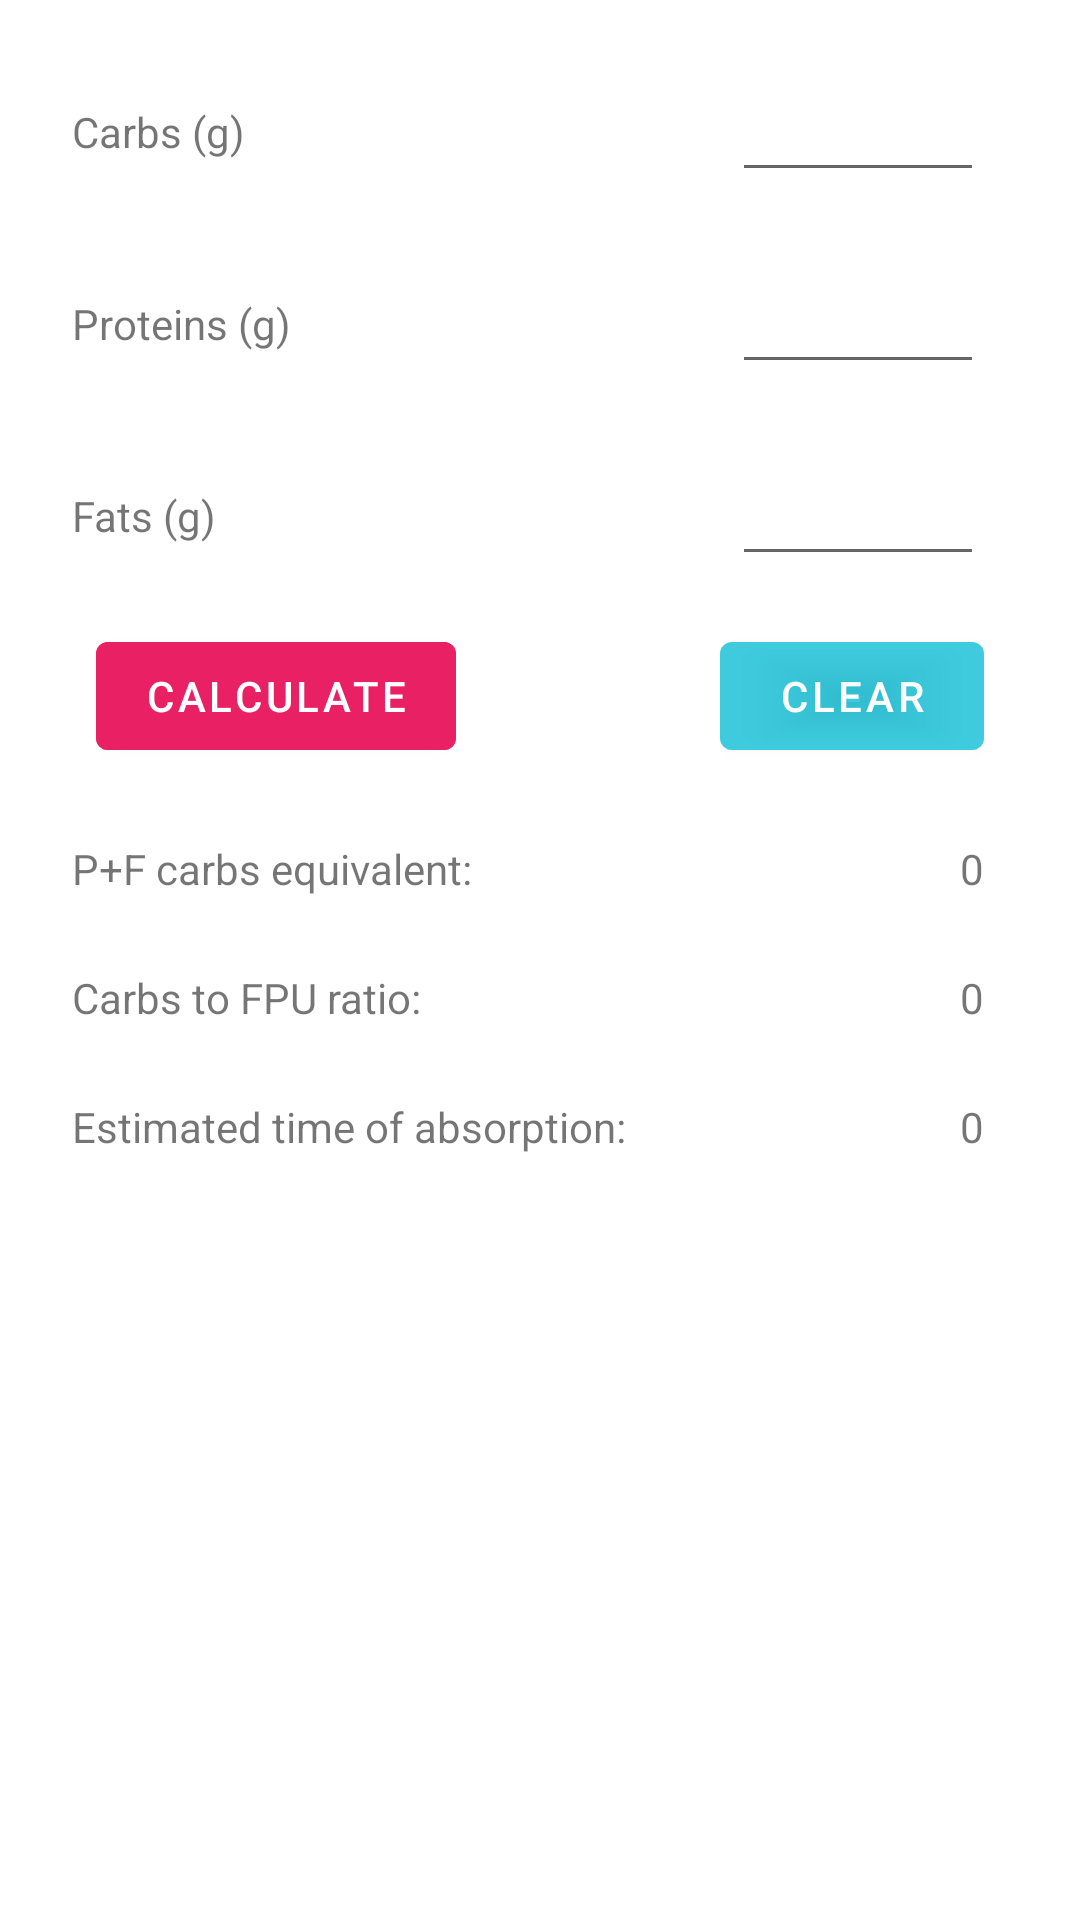

Android layout source for this screen:
<!-- AndroidManifest.xml: application theme Theme.FPUCalc -->
<!-- res/layout/fragment_first.xml -->
<?xml version="1.0" encoding="utf-8"?>
<androidx.constraintlayout.widget.ConstraintLayout xmlns:android="http://schemas.android.com/apk/res/android"
    xmlns:app="http://schemas.android.com/apk/res-auto"
    xmlns:tools="http://schemas.android.com/tools"
    android:layout_width="match_parent"
    android:layout_height="match_parent"
    tools:context=".FirstFragment">

    <TextView
        android:id="@+id/carbs_TW"
        android:layout_width="100dp"
        android:layout_height="40dp"
        android:layout_marginStart="24dp"
        android:layout_marginTop="24dp"
        android:text="@string/carbs_TW"
        android:gravity="left|center"
        app:layout_constraintBottom_toBottomOf="parent"
        app:layout_constraintEnd_toEndOf="parent"
        app:layout_constraintHorizontal_bias="0.0"
        app:layout_constraintStart_toStartOf="parent"
        app:layout_constraintTop_toTopOf="parent"
        app:layout_constraintVertical_bias="0.0" />

    <Button
        android:id="@+id/calculate_BT"
        android:layout_width="wrap_content"
        android:layout_height="wrap_content"
        android:layout_marginStart="32dp"
        android:layout_marginTop="16dp"
        android:backgroundTint="#E6E91E63"
        android:text="@string/calculate_BT"
        app:layout_constraintBottom_toBottomOf="parent"
        app:layout_constraintEnd_toEndOf="parent"
        app:layout_constraintHorizontal_bias="0.0"
        app:layout_constraintStart_toStartOf="parent"
        app:layout_constraintTop_toBottomOf="@+id/fats_TW"
        app:layout_constraintVertical_bias="0.0" />

    <TextView
        android:id="@+id/proteins_TW"
        android:layout_width="100dp"
        android:layout_height="40dp"
        android:layout_marginStart="24dp"
        android:layout_marginTop="24dp"
        android:text="@string/proteins_TW"
        android:gravity="left|center"
        app:layout_constraintBottom_toBottomOf="parent"
        app:layout_constraintEnd_toEndOf="parent"
        app:layout_constraintHorizontal_bias="0.0"
        app:layout_constraintStart_toStartOf="parent"
        app:layout_constraintTop_toBottomOf="@+id/carbs_TW"
        app:layout_constraintVertical_bias="0.0" />

    <TextView
        android:id="@+id/fats_TW"
        android:layout_width="100dp"
        android:layout_height="40dp"
        android:layout_marginStart="24dp"
        android:layout_marginTop="24dp"
        android:text="@string/fats_TW"
        android:gravity="left|center"
        app:layout_constraintBottom_toBottomOf="parent"
        app:layout_constraintEnd_toEndOf="parent"
        app:layout_constraintHorizontal_bias="0.0"
        app:layout_constraintStart_toStartOf="parent"
        app:layout_constraintTop_toBottomOf="@+id/proteins_TW"
        app:layout_constraintVertical_bias="0.0" />

    <TextView
        android:id="@+id/PF_carbs_equi_TW"
        android:layout_width="wrap_content"
        android:layout_height="wrap_content"
        android:layout_marginStart="24dp"
        android:layout_marginTop="24dp"
        android:text="@string/PF_carbs_equi_TW"
        app:layout_constraintBottom_toBottomOf="parent"
        app:layout_constraintEnd_toEndOf="parent"
        app:layout_constraintHorizontal_bias="0.0"
        app:layout_constraintStart_toStartOf="parent"
        app:layout_constraintTop_toBottomOf="@+id/calculate_BT"
        app:layout_constraintVertical_bias="0.0" />

    <TextView
        android:id="@+id/ratio_TW"
        android:layout_width="wrap_content"
        android:layout_height="wrap_content"
        android:layout_marginStart="24dp"
        android:layout_marginTop="24dp"
        android:text="@string/ratio_TW"
        app:layout_constraintBottom_toBottomOf="parent"
        app:layout_constraintEnd_toEndOf="parent"
        app:layout_constraintHorizontal_bias="0.0"
        app:layout_constraintStart_toStartOf="parent"
        app:layout_constraintTop_toBottomOf="@+id/PF_carbs_equi_TW"
        app:layout_constraintVertical_bias="0.0" />

    <TextView
        android:id="@+id/absorption_time_TW"
        android:layout_width="wrap_content"
        android:layout_height="wrap_content"
        android:layout_marginStart="24dp"
        android:layout_marginTop="24dp"
        android:text="@string/absorption_time_TW"
        app:layout_constraintBottom_toBottomOf="parent"
        app:layout_constraintEnd_toEndOf="parent"
        app:layout_constraintHorizontal_bias="0.0"
        app:layout_constraintStart_toStartOf="parent"
        app:layout_constraintTop_toBottomOf="@+id/ratio_TW"
        app:layout_constraintVertical_bias="0.0" />

    <EditText
        android:id="@+id/carbs_value_NI"
        android:layout_width="wrap_content"
        android:layout_height="40dp"
        android:layout_marginTop="24dp"
        android:layout_marginEnd="32dp"
        android:ems="4"
        android:inputType="number"
        android:maxLength="3"
        app:layout_constraintBottom_toBottomOf="parent"
        app:layout_constraintEnd_toEndOf="parent"
        app:layout_constraintTop_toTopOf="parent"
        app:layout_constraintVertical_bias="0.0" />

    <EditText
        android:id="@+id/proteins_value_NI"
        android:layout_width="wrap_content"
        android:layout_height="40dp"
        android:layout_marginTop="24dp"
        android:layout_marginEnd="32dp"
        android:ems="4"
        android:inputType="number"
        android:maxLength="3"
        app:layout_constraintBottom_toBottomOf="parent"
        app:layout_constraintEnd_toEndOf="parent"
        app:layout_constraintTop_toBottomOf="@+id/carbs_value_NI"
        app:layout_constraintVertical_bias="0.0" />

    <EditText
        android:id="@+id/fats_value_NI"
        android:layout_width="wrap_content"
        android:layout_height="40dp"
        android:layout_marginTop="24dp"
        android:layout_marginEnd="32dp"
        android:ems="4"
        android:inputType="number"
        android:maxLength="3"
        app:layout_constraintBottom_toBottomOf="parent"
        app:layout_constraintEnd_toEndOf="parent"
        app:layout_constraintTop_toBottomOf="@+id/proteins_value_NI"
        app:layout_constraintVertical_bias="0.0" />

    <TextView
        android:id="@+id/PF_carbs_equi_result_TW"
        android:layout_width="wrap_content"
        android:layout_height="wrap_content"
        android:layout_marginTop="24dp"
        android:layout_marginEnd="32dp"
        android:text="0"
        app:layout_constraintBottom_toBottomOf="parent"
        app:layout_constraintEnd_toEndOf="parent"
        app:layout_constraintTop_toBottomOf="@+id/calculate_BT"
        app:layout_constraintVertical_bias="0.0" />

    <TextView
        android:id="@+id/ratio_result_TW"
        android:layout_width="wrap_content"
        android:layout_height="wrap_content"
        android:layout_marginTop="24dp"
        android:layout_marginEnd="32dp"
        android:text="0"
        app:layout_constraintBottom_toBottomOf="parent"
        app:layout_constraintEnd_toEndOf="parent"
        app:layout_constraintTop_toBottomOf="@+id/PF_carbs_equi_result_TW"
        app:layout_constraintVertical_bias="0.0" />

    <TextView
        android:id="@+id/absorb_time_result_TW"
        android:layout_width="wrap_content"
        android:layout_height="wrap_content"
        android:layout_marginTop="24dp"
        android:layout_marginEnd="32dp"
        android:text="0"
        app:layout_constraintBottom_toBottomOf="parent"
        app:layout_constraintEnd_toEndOf="parent"
        app:layout_constraintTop_toBottomOf="@+id/ratio_result_TW"
        app:layout_constraintVertical_bias="0.0" />

    <Button
        android:id="@+id/clear_BT"
        android:layout_width="wrap_content"
        android:layout_height="wrap_content"
        android:layout_marginTop="16dp"
        android:layout_marginEnd="32dp"
        android:backgroundTint="#8000BCD4"
        android:text="@string/clear_BT"
        app:layout_constraintBottom_toBottomOf="parent"
        app:layout_constraintEnd_toEndOf="parent"
        app:layout_constraintTop_toBottomOf="@+id/fats_TW"
        app:layout_constraintVertical_bias="0.0" />

</androidx.constraintlayout.widget.ConstraintLayout>
<!-- resources referenced by this layout -->
<resources>
  <string name="PF_carbs_equi_TW">P+F carbs equivalent:</string>
  <string name="absorption_time_TW">Estimated time of absorption:</string>
  <string name="calculate_BT">Calculate</string>
  <string name="carbs_TW">Carbs (g)</string>
  <string name="clear_BT">Clear</string>
  <string name="fats_TW">Fats (g)</string>
  <string name="proteins_TW">Proteins (g)</string>
  <string name="ratio_TW">Carbs to FPU ratio:</string>
  <style name="Theme.FPUCalc" parent="Theme.MaterialComponents.DayNight.DarkActionBar">
          
          <item name="colorPrimary">@color/purple_500</item>
          <item name="colorPrimaryVariant">@color/purple_700</item>
          <item name="colorOnPrimary">@color/white</item>
          
          <item name="colorSecondary">@color/teal_200</item>
          <item name="colorSecondaryVariant">@color/teal_700</item>
          <item name="colorOnSecondary">@color/black</item>
          
          <item name="android:statusBarColor" tools:targetApi="l">?attr/colorPrimaryVariant</item>
          
      </style>
  <!-- not gathered from this repository: default colours our renderer supplied (Android Studio template values) -->
  <color name="purple_500">#FF6200EE</color>
  <color name="purple_700">#FF3700B3</color>
  <color name="teal_200">#FF03DAC5</color>
  <color name="teal_700">#FF018786</color>
  <color name="black">#FF000000</color>
  <color name="white">#FFFFFFFF</color>
</resources>
